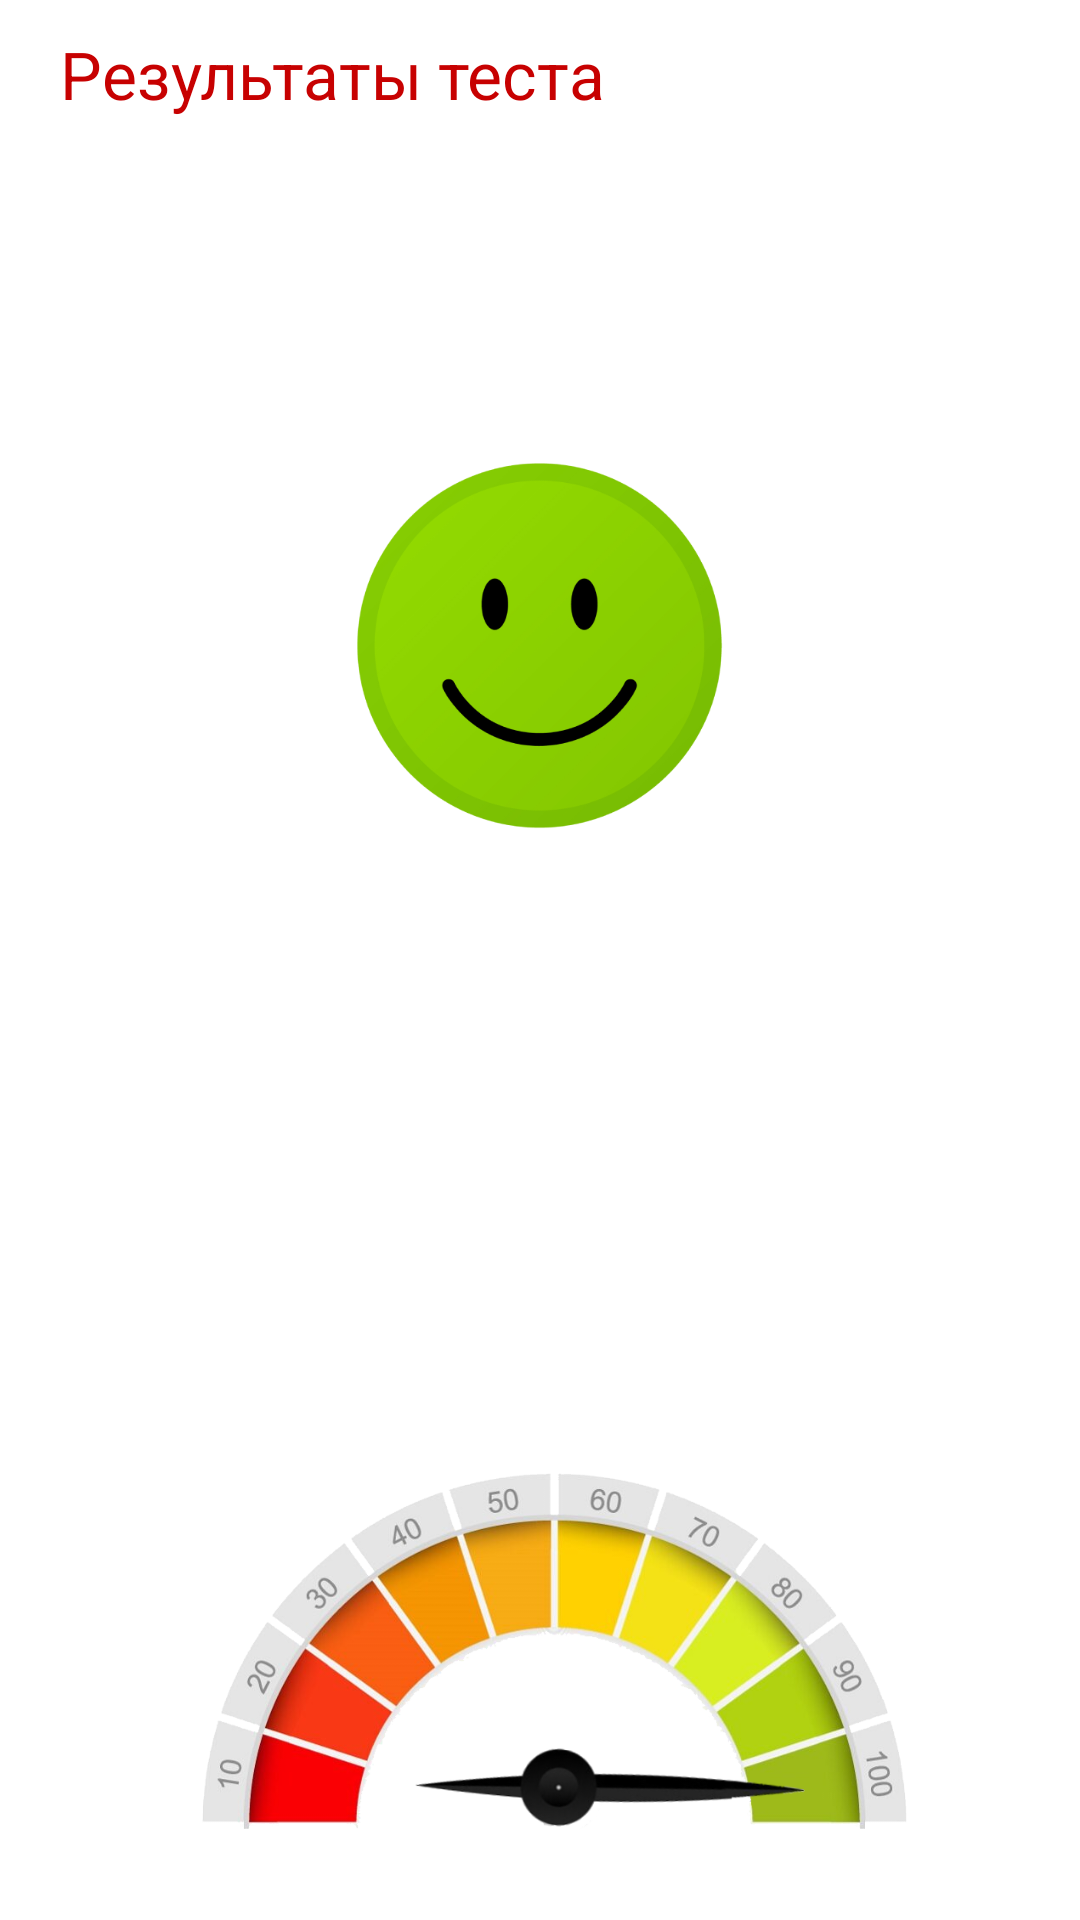

Reconstruct the res/layout file that produces this screen, plus the resources it refers to.
<!-- AndroidManifest.xml: application theme Theme.Overwork_test -->
<!-- res/layout/activity_results.xml -->
<?xml version="1.0" encoding="utf-8"?>
<LinearLayout xmlns:android="http://schemas.android.com/apk/res/android"
    xmlns:tools="http://schemas.android.com/tools"
    android:layout_width="match_parent"
    android:layout_height="match_parent"
    android:orientation="vertical"
    tools:context=".Results">

    <TextView
        style="@style/HeaderStyle"
        android:id="@+id/textView2"
        android:layout_width="match_parent"
        android:layout_height="wrap_content"
        android:text="Результаты теста"
        android:textSize="22sp"
        android:textColor="@color/red" />

    <TextView
        style="@style/HeaderStyle"
        android:id="@+id/result_description"
        android:textAlignment="center"
        android:layout_marginVertical="30dp"
        android:layout_width="match_parent"
        android:layout_height="wrap_content" />

    <LinearLayout
        android:orientation="vertical"
        android:layout_width="match_parent"
        android:layout_height="match_parent">
        <ImageView
            android:layout_marginVertical="20dp"
            android:id="@+id/metrics_smile_iv"
            android:layout_width="match_parent"
            android:layout_height="match_parent"
            android:src="@drawable/awesome_condition"
            android:layout_weight="0.3"/>
        <TextView
            style="@style/HeaderStyle"
            android:textStyle="italic"
            android:textAlignment="center"
            android:id="@+id/metrics_description"
            android:layout_width="match_parent"
            android:layout_height="match_parent"
            android:layout_weight="0.3" />
        <ImageView
            android:id="@+id/metrics_iv"
            android:layout_width="match_parent"
            android:layout_height="match_parent"
            android:layout_weight="0.3"
            android:src="@drawable/percent_100"/>
    </LinearLayout>





</LinearLayout>
<!-- resources referenced by this layout -->
<resources>
  <color name="red">#C70101</color>
  <!-- drawable awesome_condition: png bitmap (drawable, 46548 bytes) -->
  <!-- drawable percent_100: png bitmap (drawable, 268367 bytes) -->
  <style name="HeaderStyle">
          <item name="android:layout_height">wrap_content</item>
          <item name="android:layout_width">wrap_content</item>
          <item name="android:textSize">16sp</item>
          <item name="android:layout_marginHorizontal">20dp</item>
          <item name="android:layout_marginVertical">10dp</item>
          <item name="android:textColor">#212121</item>
      </style>
  <style name="Theme.Overwork_test" parent="Theme.MaterialComponents.DayNight.DarkActionBar">
          
          <item name="colorPrimary">@color/dark_red</item>
          <item name="colorPrimaryVariant">@color/black</item>
          <item name="colorOnPrimary">@color/white</item>
          
          <item name="colorSecondary">@color/teal_200</item>
          <item name="colorSecondaryVariant">@color/teal_700</item>
          <item name="colorOnSecondary">@color/black</item>
          
          <item name="android:statusBarColor" tools:targetApi="l">?attr/colorPrimaryVariant</item>
          
      </style>
  <color name="dark_red">#6A0101</color>
  <color name="black">#FF000000</color>
  <color name="white">#FFFFFFFF</color>
  <color name="teal_200">#FF03DAC5</color>
  <color name="teal_700">#FF018786</color>
</resources>
